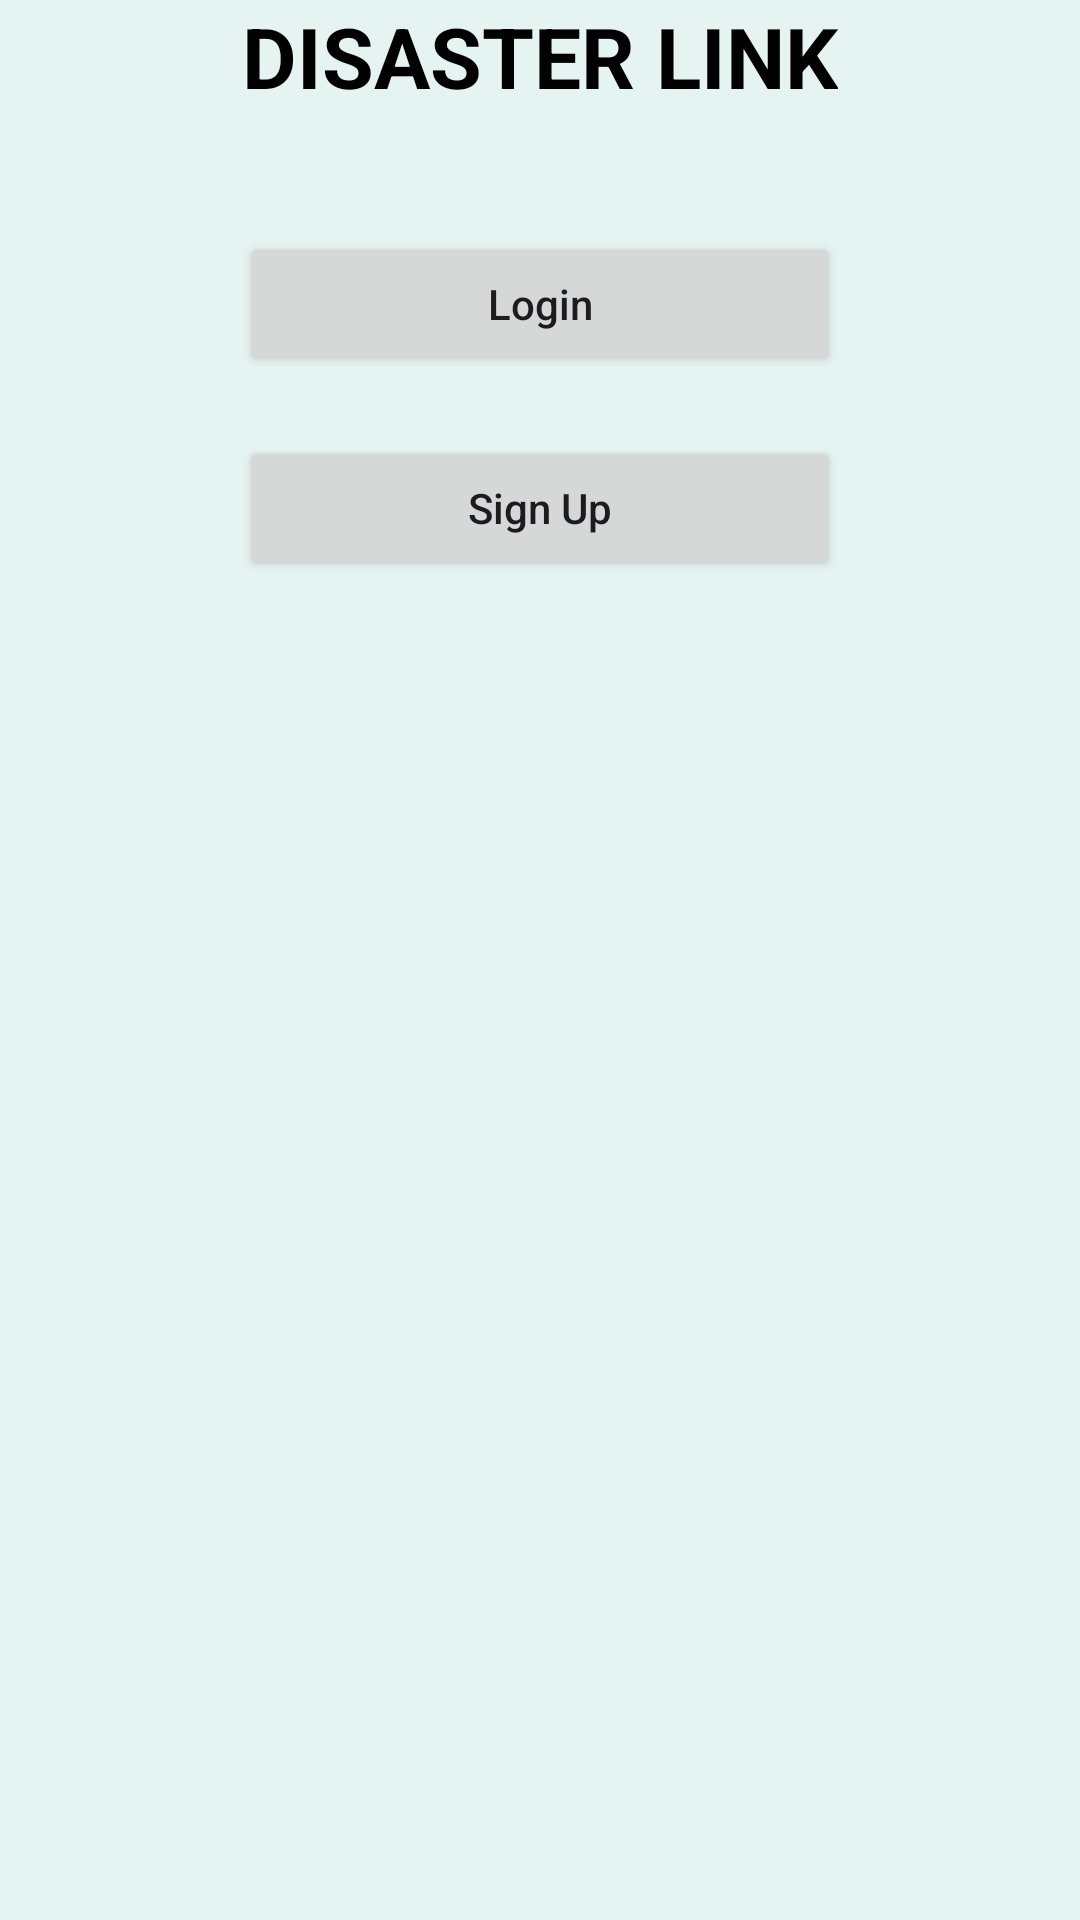

This screen was rendered from an Android layout file. Write that file and the resources it references.
<!-- AndroidManifest.xml: application theme Theme.DisasterManagement2 -->
<!-- res/layout/activity_main.xml -->
<?xml version="1.0" encoding="utf-8"?>
<androidx.constraintlayout.widget.ConstraintLayout xmlns:android="http://schemas.android.com/apk/res/android"
    xmlns:app="http://schemas.android.com/apk/res-auto"
    xmlns:tools="http://schemas.android.com/tools"
    android:id="@+id/main"
    android:layout_width="match_parent"
    android:layout_height="match_parent"
    android:background="#E6F4F1"
    tools:context=".MainActivity">

    <TextView
        android:id="@+id/appTitle"
        android:layout_width="wrap_content"
        android:layout_height="wrap_content"
        android:text="DISASTER LINK"
        android:textSize="28sp"
        android:textStyle="bold"
        android:textColor="#000000"
        app:layout_constraintTop_toTopOf="parent"
        app:layout_constraintBottom_toTopOf="@id/loginBtn"
        app:layout_constraintStart_toStartOf="parent"
        app:layout_constraintEnd_toEndOf="parent"
        app:layout_constraintVertical_chainStyle="packed"
        app:layout_constraintVertical_bias="0.3" />

    <Button
        android:id="@+id/loginBtn"
        android:layout_width="200dp"
        android:layout_height="wrap_content"
        android:text="Login"
        android:textAllCaps="false"
        app:layout_constraintTop_toBottomOf="@id/appTitle"
        app:layout_constraintStart_toStartOf="parent"
        app:layout_constraintEnd_toEndOf="parent"
        android:layout_marginTop="40dp" />

    <Button
        android:id="@+id/signupBtn"
        android:layout_width="200dp"
        android:layout_height="wrap_content"
        android:text="Sign Up"
        android:textAllCaps="false"
        app:layout_constraintTop_toBottomOf="@id/loginBtn"
        app:layout_constraintStart_toStartOf="parent"
        app:layout_constraintEnd_toEndOf="parent"
        android:layout_marginTop="20dp" />

</androidx.constraintlayout.widget.ConstraintLayout>
<!-- resources referenced by this layout -->
<resources>
  <style name="Theme.DisasterManagement2" parent="Base.Theme.DisasterManagement2" />
  <style name="Base.Theme.DisasterManagement2" parent="Theme.Material3.DayNight.NoActionBar">
          
          
      </style>
</resources>
